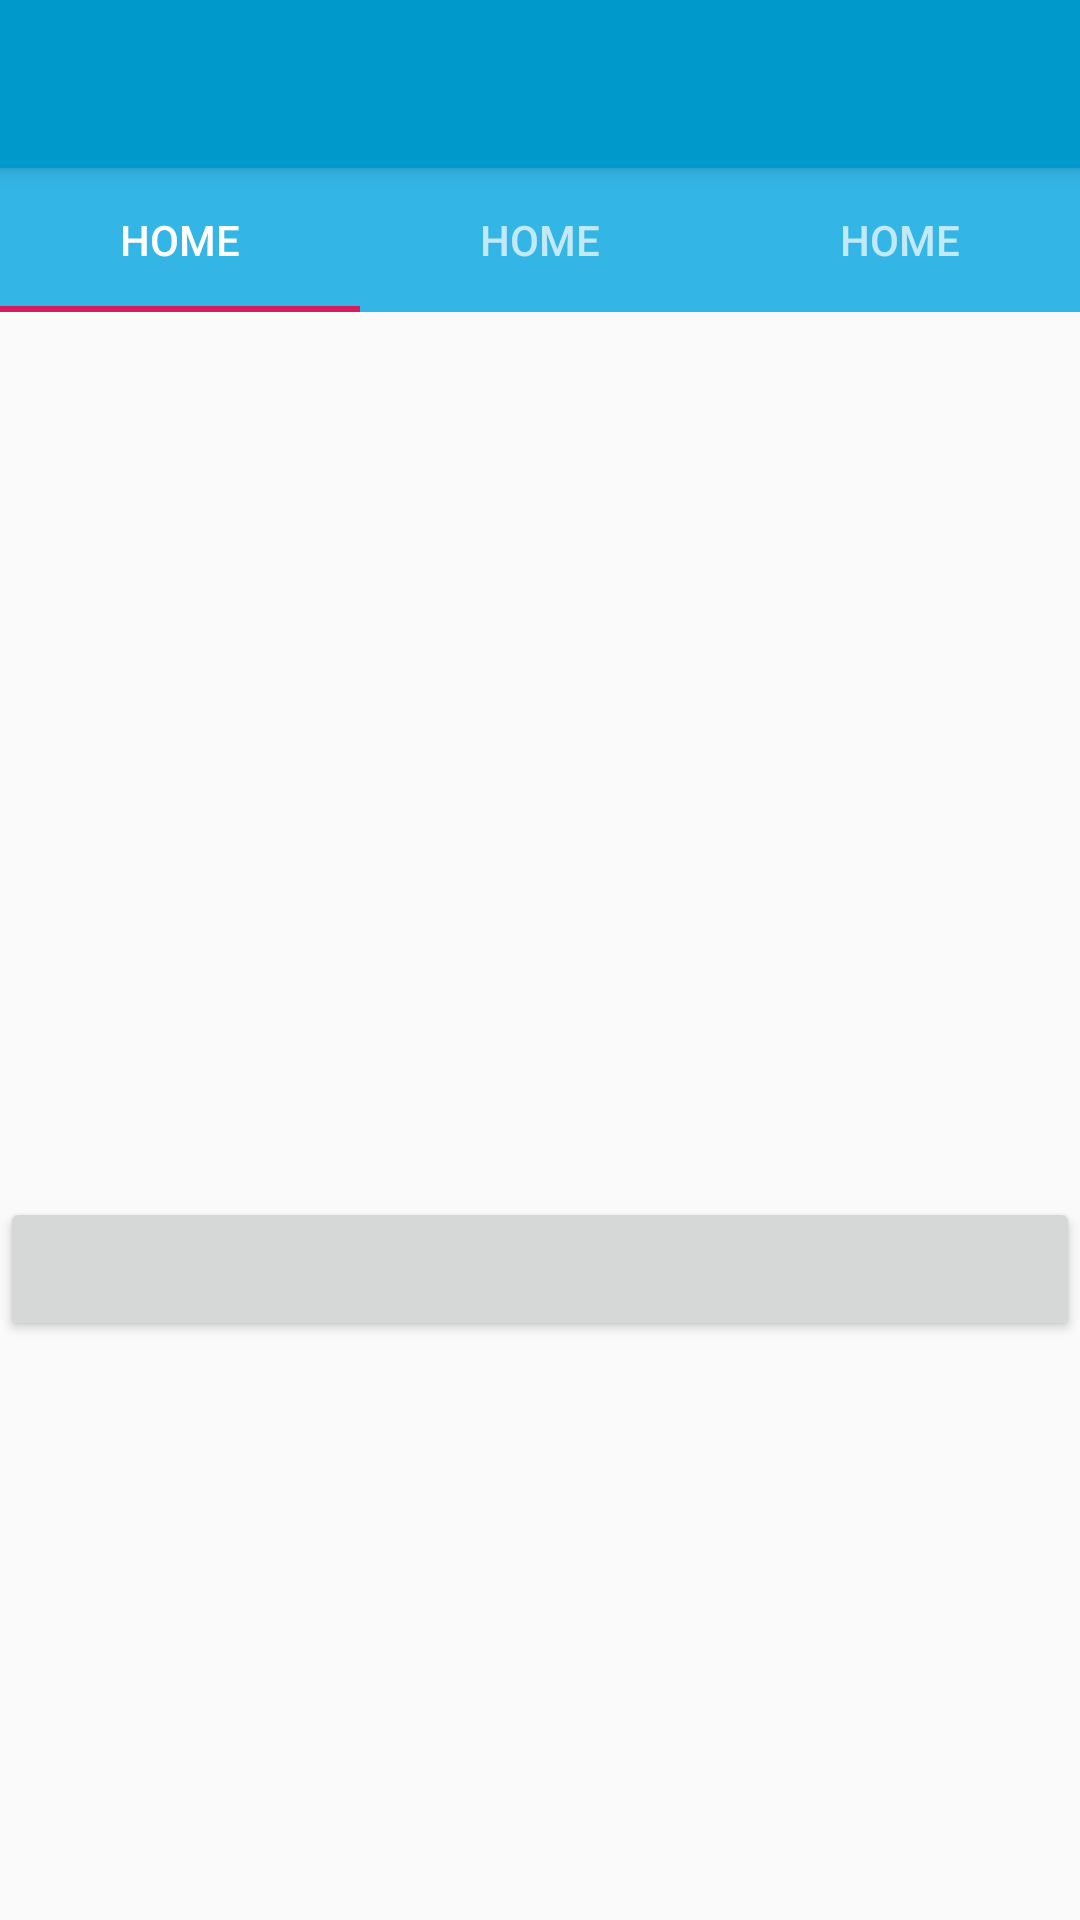

Android layout source for this screen:
<!-- AndroidManifest.xml: activity theme AppTheme.Noactionbar -->
<!-- res/layout/activity_main.xml -->
<?xml version="1.0" encoding="utf-8"?>
<androidx.drawerlayout.widget.DrawerLayout xmlns:android="http://schemas.android.com/apk/res/android"
    xmlns:app="http://schemas.android.com/apk/res-auto"
    xmlns:tools="http://schemas.android.com/tools"
    android:id="@+id/drawer"
    android:layout_width="match_parent"
    android:layout_height="match_parent"
    android:fitsSystemWindows="true"
    tools:context=".MainActivity">
    //tools:openDrawer="start">

    <LinearLayout
        android:layout_width="match_parent"
        android:layout_height="match_parent"
        android:orientation="vertical">

        <androidx.appcompat.widget.Toolbar
            android:id="@+id/toolbar"
            android:layout_width="match_parent"
            android:layout_height="?attr/actionBarSize"
            android:background="@android:color/holo_blue_dark"
            android:elevation="4dp"
            android:theme="@style/ThemeOverlay.MaterialComponents.ActionBar"
            app:popupTheme="@style/ThemeOverlay.AppCompat.Light" />

        <FrameLayout
            android:id="@+id/freagment_content"
            android:layout_width="match_parent"
            android:layout_height="match_parent"
            >

            <LinearLayout
                android:layout_width="match_parent"
                android:layout_height="match_parent"
                android:orientation="vertical">

                <com.google.android.material.tabs.TabLayout
                    android:layout_width="match_parent"
                    android:layout_height="wrap_content"
                    android:id="@+id/tab_layout"
                    android:theme="@style/ThemeOverlay.MaterialComponents.Dark"
                    android:background="@android:color/holo_blue_light">

                    <com.google.android.material.tabs.TabItem
                        android:layout_width="wrap_content"
                        android:layout_height="wrap_content"
                        android:id="@+id/home_tab"
                        android:text="@string/home_nav"


                        />
                    <com.google.android.material.tabs.TabItem
                        android:layout_width="wrap_content"
                        android:layout_height="wrap_content"
                        android:id="@+id/new_tab"
                        android:text="@string/home_nav"
                        />
                    <com.google.android.material.tabs.TabItem
                        android:layout_width="wrap_content"
                        android:layout_height="wrap_content"
                        android:id="@+id/job_tab"
                        android:text="@string/home_nav"
                        />
                </com.google.android.material.tabs.TabLayout>

                <TextView

                    android:id="@+id/title"
                    android:layout_width="match_parent"
                    android:layout_height="wrap_content"
                    android:layout_marginTop="10dp"
                    android:layout_marginBottom="8dp"


                    android:textAlignment="center"
                    android:textColor="@android:color/holo_blue_dark"
                    android:textSize="20dp"

                    app:layout_constraintBottom_toTopOf="@+id/showdata"
                    tools:ignore="MissingConstraints" />

                <TextView
                    android:id="@+id/showdata"
                    android:layout_width="match_parent"
                    android:layout_height="250dp"
                    android:scrollbars="vertical"

                    app:layout_constraintEnd_toEndOf="parent"
                    tools:ignore="MissingConstraints" />


                <Button
                    android:id="@+id/go_map"
                    android:layout_width="match_parent"
                    android:layout_height="wrap_content" />
            </LinearLayout>
        </FrameLayout>


    </LinearLayout>

    <com.google.android.material.navigation.NavigationView
        android:id="@+id/nav_view"
        android:layout_width="wrap_content"

        android:layout_height="match_parent"
        android:layout_gravity="start"
        android:foregroundGravity="left"
        app:headerLayout="@layout/nav_heaer"
        app:menu="@menu/nav_drawer_menu" />
</androidx.drawerlayout.widget.DrawerLayout>
<!-- res/layout/nav_heaer.xml (included above) -->
<?xml version="1.0" encoding="utf-8"?>
<LinearLayout xmlns:android="http://schemas.android.com/apk/res/android"
    xmlns:app="http://schemas.android.com/apk/res-auto"
    android:orientation="vertical" android:layout_width="match_parent"
    android:layout_height="176dp"
    android:background="@android:color/holo_blue_light"
    android:gravity="bottom"
    android:padding="16dp"
    android:theme="@style/Theme.AppCompat.Light">
    <androidx.cardview.widget.CardView
        android:layout_width="100dp"
        android:layout_height="100dp"
        android:layout_gravity="center"
        android:layout_marginTop="10dp"
        app:cardCornerRadius="75dp">
        <ImageView
            android:id="@+id/nav_img"
            android:layout_width="match_parent"
            android:layout_height="match_parent"
            android:layout_gravity="center"
            android:scaleType="centerCrop"
            android:background="@drawable/ic_person_black_24dp"></ImageView>

    </androidx.cardview.widget.CardView>
    <TextView
        android:id="@+id/nav_name"
        android:layout_width="wrap_content"
        android:layout_height="wrap_content"
        android:text="Name"
        android:layout_gravity="center_horizontal"
        android:textAppearance="@style/TextAppearance.AppCompat.Body1"/>
    <TextView
        android:id="@+id/nav_email"
        android:layout_width="wrap_content"
        android:layout_height="wrap_content"
        android:text="email"
        android:layout_gravity="center_horizontal"
        android:textAppearance="@style/TextAppearance.AppCompat.Body1"/>

</LinearLayout>
<!-- resources referenced by this layout -->
<resources>
  <string name="home_nav">Home</string>
  <style name="AppTheme.Noactionbar">
          <item name="windowActionBar">false</item>
          <item name="windowNoTitle">true</item>
          <item name="android:statusBarColor">@android:color/transparent</item>
      </style>
</resources>
